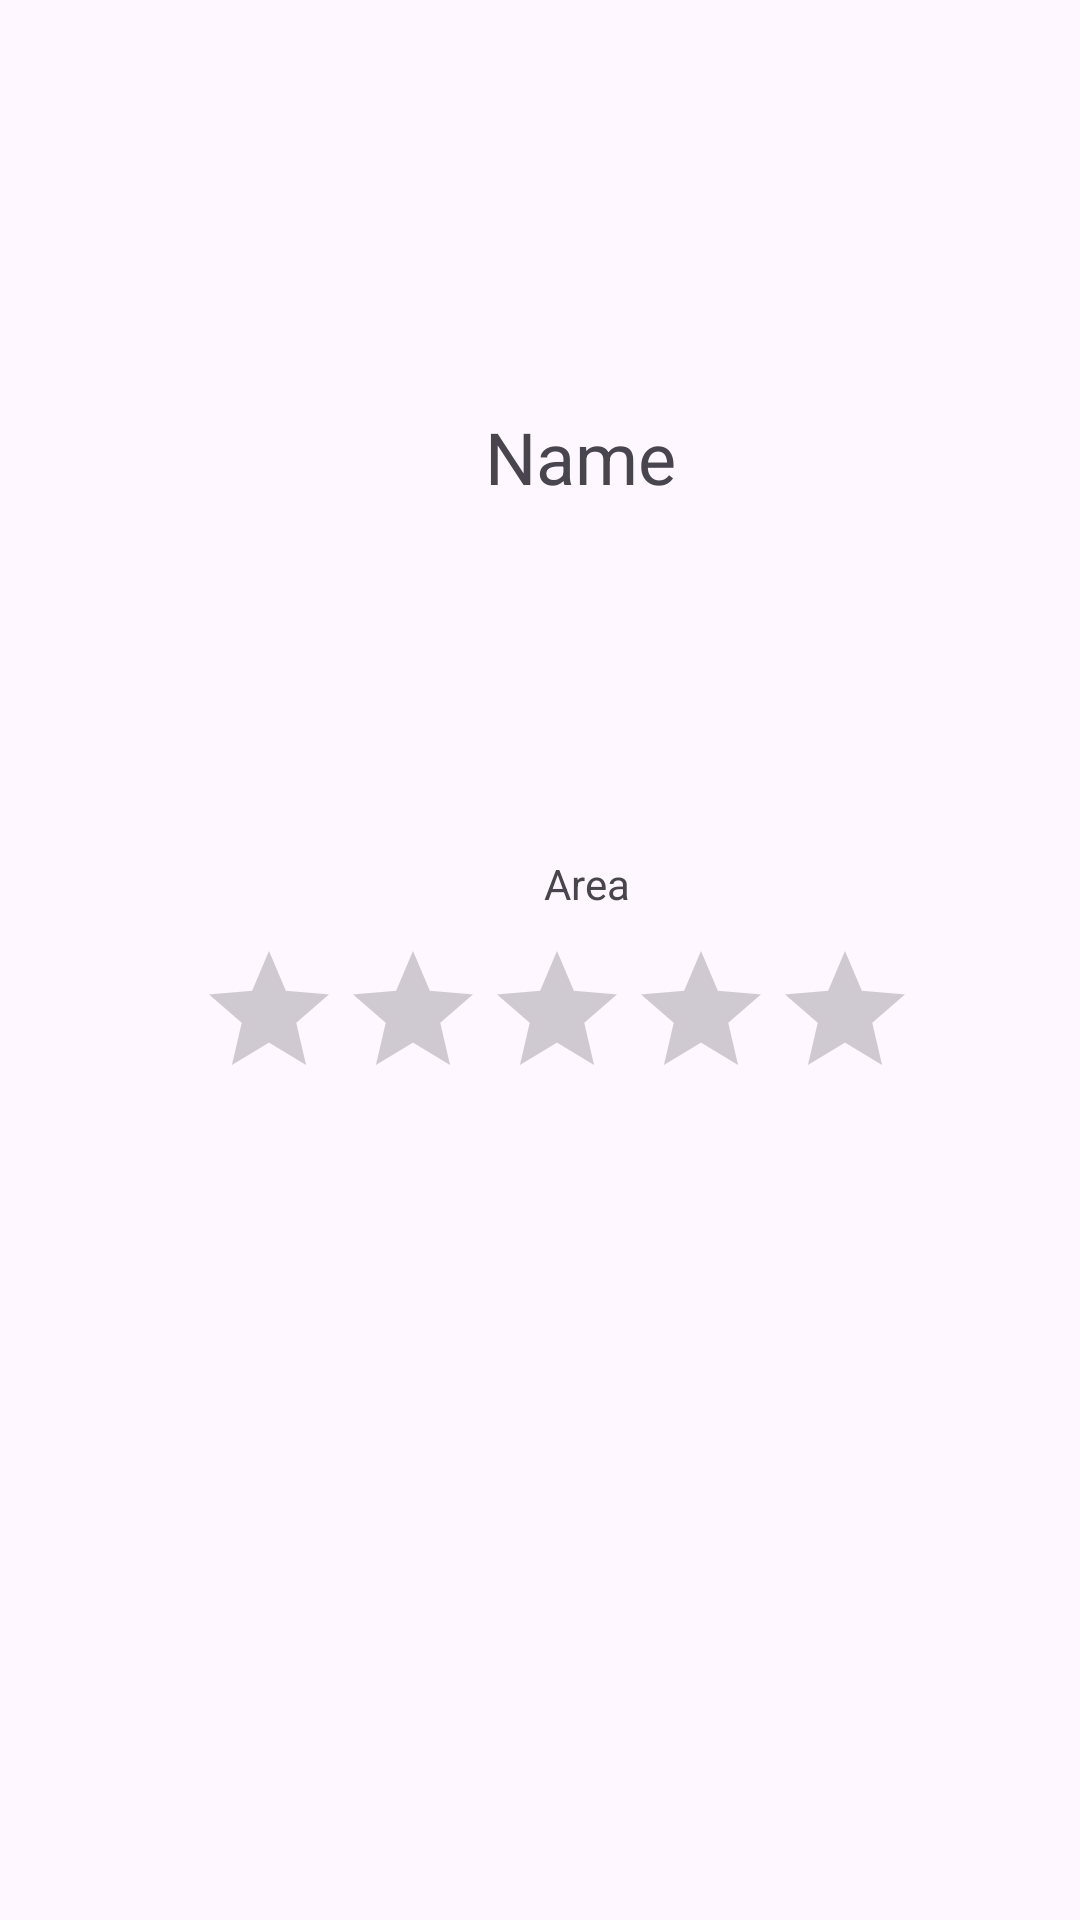

This screen was rendered from an Android layout file. Write that file and the resources it references.
<!-- AndroidManifest.xml: application theme Theme.CCDBookingApp -->
<!-- res/layout/main_fragment.xml -->
<?xml version="1.0" encoding="utf-8"?>
<androidx.constraintlayout.widget.ConstraintLayout xmlns:android="http://schemas.android.com/apk/res/android"
    xmlns:app="http://schemas.android.com/apk/res-auto"
    xmlns:tools="http://schemas.android.com/tools"
    android:layout_width="match_parent"
    android:layout_height="match_parent"
    android:descendantFocusability="blocksDescendants" >

    <ImageView
        android:id="@+id/imageView"
        android:layout_width="wrap_content"
        android:layout_height="wrap_content"
        android:layout_marginStart="15dp"
        android:layout_marginTop="12dp"
        app:layout_constraintStart_toStartOf="parent"
        app:layout_constraintTop_toTopOf="parent"
        tools:srcCompat="@tools:sample/avatars" />

    <TextView
        android:id="@+id/textView"
        android:layout_width="wrap_content"
        android:layout_height="wrap_content"
        android:layout_marginStart="12dp"
        android:layout_marginTop="14dp"
        android:layout_marginBottom="23dp"
        android:text="Name"
        android:textSize="24sp"
        app:layout_constraintBottom_toTopOf="@+id/ratingBar2"
        app:layout_constraintEnd_toEndOf="parent"
        app:layout_constraintStart_toEndOf="@+id/imageView"
        app:layout_constraintTop_toTopOf="parent" />

    <RatingBar
        android:id="@+id/ratingBar2"
        android:layout_width="wrap_content"
        android:layout_height="wrap_content"
        android:layout_marginStart="12dp"
        android:layout_marginEnd="16dp"
        android:layout_marginBottom="13dp"
        app:layout_constraintBottom_toBottomOf="parent"
        app:layout_constraintEnd_toEndOf="parent"
        app:layout_constraintStart_toEndOf="@+id/imageView"
        app:layout_constraintTop_toBottomOf="@+id/textView2" />

    <TextView
        android:id="@+id/textView2"
        android:layout_width="wrap_content"
        android:layout_height="wrap_content"
        android:layout_marginStart="23dp"
        android:layout_marginTop="28dp"
        android:layout_marginBottom="9dp"
        android:text="Area"
        app:layout_constraintBottom_toTopOf="@+id/ratingBar2"
        app:layout_constraintEnd_toEndOf="parent"
        app:layout_constraintHorizontal_bias="0.489"
        app:layout_constraintStart_toEndOf="@+id/imageView"
        app:layout_constraintTop_toTopOf="parent"
        app:layout_constraintVertical_chainStyle="packed" />

</androidx.constraintlayout.widget.ConstraintLayout>
<!-- resources referenced by this layout -->
<resources>
  <style name="Theme.CCDBookingApp" parent="Base.Theme.CCDBookingApp" />
  <style name="Base.Theme.CCDBookingApp" parent="Theme.Material3.DayNight.NoActionBar">
          
          
      </style>
</resources>
